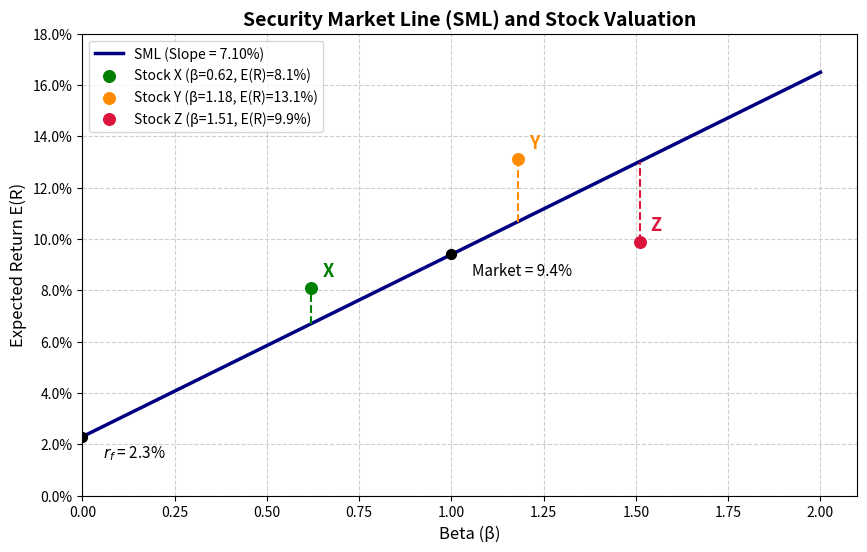

Python code for this plot:
import numpy as np
import matplotlib.pyplot as plt
from matplotlib.ticker import PercentFormatter

# ==========================================
# 1. 参数化设置 (方便上课实时调参)
# ==========================================
rf = 0.023           # 无风险利率 2.3%
E_Rm = 0.094         # 市场期望收益 9.4%

# 题目给定的三只股票数据
stocks = {
    'X': {'beta': 0.62, 'er': 0.081},
    'Y': {'beta': 1.18, 'er': 0.131},
    'Z': {'beta': 1.51, 'er': 0.099}
}

# ==========================================
# 2. 核心计算
# ==========================================
# SML斜率即市场风险溢价: E(Rm) - rf
sml_slope = E_Rm - rf

# 计算 beta = 1.27 对应的期望收益 (SML上的理论收益)
beta_target = 1.27
er_at_beta_127 = rf + beta_target * sml_slope

# ==========================================
# 3. 绘制证券市场线 (SML)
# ==========================================
# 生成 beta 从 0 到 2 的数据
betas = np.linspace(0, 2, 200)
sml_ers = rf + betas * sml_slope

fig, ax = plt.subplots(figsize=(10, 6))

# 绘制 SML 直线
ax.plot(betas, sml_ers, label=f'SML (Slope = {sml_slope:.2%})', color='navy', linewidth=2.5)

# 标出无风险利率点和市场组合点
ax.scatter(0, rf, color='black', zorder=5, s=50)
ax.annotate(f'$r_f$ = {rf:.1%}', xy=(0, rf), xytext=(15, -15), textcoords='offset points', fontsize=11)
ax.scatter(1, E_Rm, color='black', zorder=5, s=50)
ax.annotate(f'Market = {E_Rm:.1%}', xy=(1, E_Rm), xytext=(15, -15), textcoords='offset points', fontsize=11)

# 标出三只股票，并画出它们偏离 SML 的距离 (即 Alpha)
colors = {'X': 'green', 'Y': 'darkorange', 'Z': 'crimson'}
for name, data in stocks.items():
    b = data['beta']
    e = data['er']
    sml_e = rf + b * sml_slope  # 对应的SML理论收益
    
    # 画股票点
    ax.scatter(b, e, color=colors[name], zorder=5, s=70, label=f'Stock {name} (β={b}, E(R)={e:.1%})')
    
    # 标注股票名称
    ax.annotate(f'{name}', xy=(b, e), xytext=(8, 8), textcoords='offset points', 
                fontsize=13, fontweight='bold', color=colors[name])
    
    # 画出偏离SML的垂直虚线 (Alpha的直观体现)
    ax.vlines(b, min(e, sml_e), max(e, sml_e), colors=colors[name], linestyles='dashed', linewidth=1.5)

# 坐标轴与排版格式设置
ax.yaxis.set_major_formatter(PercentFormatter(1.0, decimals=1))
ax.set_xlabel('Beta (β)', fontsize=12)
ax.set_ylabel('Expected Return E(R)', fontsize=12)
ax.set_title('Security Market Line (SML) and Stock Valuation', fontsize=14, fontweight='bold')
ax.legend(loc='upper left', fontsize=10)
ax.grid(True, linestyle='--', alpha=0.6)
ax.set_xlim(0, 2.1)
ax.set_ylim(0, 0.18)

# ==========================================
# 4. 保存图形并填充结果字典
# ==========================================
fig_path = 'sml_plot.png'
fig.savefig(fig_path, dpi=300, bbox_inches='tight')
plt.close()

result = {
    'sml_slope': sml_slope,
    'er_at_beta_127': er_at_beta_127,
    'figure_path': fig_path
}

# 控制台输出验证
print(f"SML斜率: {result['sml_slope']:.4f} ({result['sml_slope']:.2%})")
print(f"Beta=1.27时的期望收益: {result['er_at_beta_127']:.4f} ({result['er_at_beta_127']:.2%})")
print(f"图片保存路径: {result['figure_path']}")
